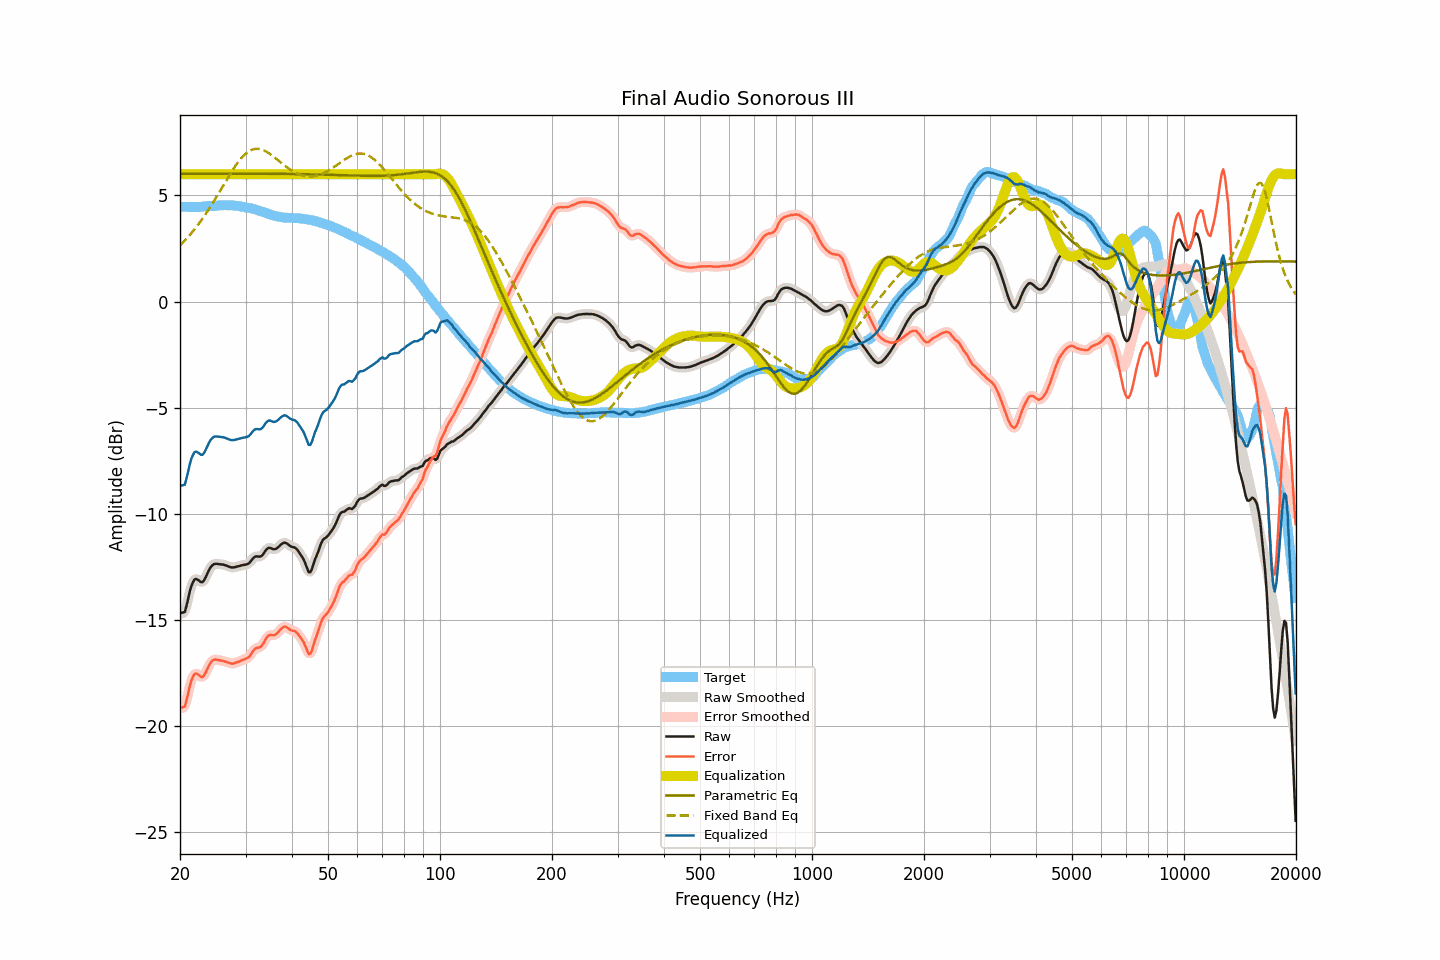

Data behind this chart, as committed beside it:
frequency, raw, smoothed, error, error_smoothed, equalization, parametric_eq, fixed_band_eq, equalized_raw, equalized_smoothed, target
20.00, -14.68, -14.65, -19.14, -19.11, 6.00, 6.02, 2.64, -8.68, -8.65, 4.46
20.20, -14.67, -14.71, -19.13, -19.17, 6.00, 6.02, 2.72, -8.67, -8.71, 4.46
20.40, -14.65, -14.68, -19.11, -19.14, 6.00, 6.02, 2.79, -8.65, -8.68, 4.46
20.61, -14.63, -14.56, -19.09, -19.02, 6.00, 6.02, 2.87, -8.63, -8.56, 4.46
20.81, -14.35, -14.35, -18.80, -18.80, 6.00, 6.02, 2.95, -8.35, -8.35, 4.46
21.02, -14.04, -14.04, -18.50, -18.50, 6.00, 6.02, 3.04, -8.04, -8.04, 4.46
21.23, -13.69, -13.71, -18.15, -18.17, 6.00, 6.02, 3.13, -7.69, -7.71, 4.46
21.44, -13.42, -13.43, -17.87, -17.89, 6.00, 6.02, 3.22, -7.42, -7.43, 4.46
21.66, -13.24, -13.23, -17.70, -17.68, 6.00, 6.02, 3.31, -7.24, -7.23, 4.46
21.87, -13.10, -13.12, -17.56, -17.57, 6.00, 6.02, 3.40, -7.10, -7.12, 4.46
22.09, -13.07, -13.08, -17.53, -17.53, 6.00, 6.02, 3.50, -7.07, -7.08, 4.46
22.31, -13.11, -13.10, -17.57, -17.56, 6.00, 6.02, 3.60, -7.11, -7.10, 4.46
22.54, -13.16, -13.17, -17.61, -17.62, 6.00, 6.02, 3.70, -7.16, -7.17, 4.46
22.76, -13.22, -13.21, -17.68, -17.67, 6.00, 6.02, 3.80, -7.22, -7.21, 4.46
22.99, -13.22, -13.20, -17.69, -17.67, 6.00, 6.02, 3.91, -7.22, -7.20, 4.47
23.22, -13.13, -13.13, -17.61, -17.61, 6.00, 6.02, 4.02, -7.13, -7.13, 4.48
23.45, -12.99, -12.99, -17.48, -17.48, 6.00, 6.02, 4.13, -6.99, -6.99, 4.49
23.69, -12.82, -12.82, -17.32, -17.32, 6.00, 6.02, 4.24, -6.82, -6.82, 4.50
23.92, -12.66, -12.66, -17.16, -17.17, 6.00, 6.02, 4.36, -6.66, -6.66, 4.50
24.16, -12.53, -12.53, -17.03, -17.03, 6.00, 6.02, 4.48, -6.53, -6.53, 4.50
24.40, -12.44, -12.44, -16.93, -16.94, 6.00, 6.02, 4.60, -6.44, -6.44, 4.49
24.65, -12.38, -12.38, -16.88, -16.88, 6.00, 6.02, 4.72, -6.38, -6.38, 4.50
24.89, -12.36, -12.36, -16.87, -16.87, 6.00, 6.02, 4.85, -6.36, -6.36, 4.51
25.14, -12.36, -12.36, -16.88, -16.88, 6.00, 6.02, 4.97, -6.36, -6.36, 4.52
25.39, -12.37, -12.37, -16.90, -16.89, 6.00, 6.02, 5.10, -6.37, -6.37, 4.53
25.65, -12.38, -12.38, -16.91, -16.91, 6.00, 6.02, 5.23, -6.38, -6.38, 4.53
25.91, -12.39, -12.39, -16.93, -16.92, 6.00, 6.02, 5.35, -6.39, -6.39, 4.54
26.16, -12.40, -12.40, -16.94, -16.94, 6.00, 6.02, 5.48, -6.40, -6.40, 4.54
26.43, -12.42, -12.42, -16.96, -16.96, 6.00, 6.03, 5.61, -6.42, -6.42, 4.55
26.69, -12.45, -12.45, -16.98, -16.99, 6.00, 6.03, 5.74, -6.45, -6.45, 4.54
26.96, -12.48, -12.48, -17.01, -17.02, 6.00, 6.03, 5.86, -6.48, -6.48, 4.53
27.23, -12.51, -12.51, -17.04, -17.04, 6.00, 6.03, 5.99, -6.51, -6.51, 4.53
27.50, -12.53, -12.53, -17.06, -17.06, 6.00, 6.03, 6.11, -6.53, -6.53, 4.53
27.77, -12.53, -12.53, -17.06, -17.06, 6.00, 6.03, 6.23, -6.53, -6.53, 4.53
28.05, -12.52, -12.52, -17.04, -17.04, 6.00, 6.03, 6.34, -6.52, -6.52, 4.52
28.33, -12.50, -12.50, -17.01, -17.02, 6.00, 6.03, 6.45, -6.50, -6.50, 4.51
28.62, -12.48, -12.48, -16.99, -16.99, 6.00, 6.03, 6.56, -6.48, -6.48, 4.51
28.90, -12.46, -12.46, -16.96, -16.95, 6.00, 6.03, 6.65, -6.46, -6.46, 4.50
29.19, -12.44, -12.44, -16.92, -16.92, 6.00, 6.03, 6.75, -6.44, -6.44, 4.48
29.48, -12.42, -12.42, -16.88, -16.89, 6.00, 6.03, 6.83, -6.42, -6.42, 4.47
29.78, -12.41, -12.41, -16.86, -16.86, 6.00, 6.03, 6.91, -6.41, -6.41, 4.45
30.08, -12.39, -12.39, -16.82, -16.83, 6.00, 6.03, 6.97, -6.39, -6.39, 4.43
30.38, -12.37, -12.37, -16.79, -16.79, 6.00, 6.03, 7.04, -6.37, -6.37, 4.42
30.68, -12.33, -12.31, -16.74, -16.73, 6.00, 6.02, 7.08, -6.33, -6.31, 4.41
30.99, -12.24, -12.24, -16.64, -16.63, 6.00, 6.02, 7.13, -6.24, -6.24, 4.40
31.30, -12.14, -12.14, -16.52, -16.52, 6.00, 6.02, 7.16, -6.14, -6.14, 4.38
31.61, -12.06, -12.07, -16.42, -16.42, 6.00, 6.02, 7.18, -6.06, -6.07, 4.36
31.93, -12.01, -12.02, -16.35, -16.36, 6.00, 6.02, 7.19, -6.01, -6.02, 4.34
32.24, -12.01, -12.01, -16.32, -16.32, 6.00, 6.02, 7.20, -6.01, -6.01, 4.31
32.57, -12.02, -12.02, -16.30, -16.30, 6.00, 6.02, 7.19, -6.02, -6.02, 4.28
32.89, -12.02, -12.01, -16.28, -16.27, 6.00, 6.02, 7.18, -6.02, -6.01, 4.26
33.22, -11.97, -11.96, -16.21, -16.20, 6.00, 6.02, 7.16, -5.97, -5.96, 4.24
33.55, -11.88, -11.87, -16.09, -16.09, 6.00, 6.02, 7.13, -5.88, -5.87, 4.22
33.89, -11.76, -11.77, -15.94, -15.95, 6.00, 6.02, 7.09, -5.76, -5.77, 4.19
34.23, -11.67, -11.67, -15.83, -15.83, 6.00, 6.02, 7.05, -5.67, -5.67, 4.16
34.57, -11.61, -11.62, -15.74, -15.75, 6.00, 6.02, 7.00, -5.61, -5.62, 4.13
34.92, -11.61, -11.61, -15.72, -15.72, 6.00, 6.02, 6.95, -5.61, -5.61, 4.11
35.27, -11.64, -11.64, -15.72, -15.72, 6.00, 6.02, 6.90, -5.64, -5.64, 4.08
35.62, -11.67, -11.66, -15.72, -15.72, 6.00, 6.02, 6.84, -5.67, -5.66, 4.05
35.97, -11.67, -11.66, -15.71, -15.70, 6.00, 6.02, 6.78, -5.67, -5.66, 4.04
... 635 more rows
